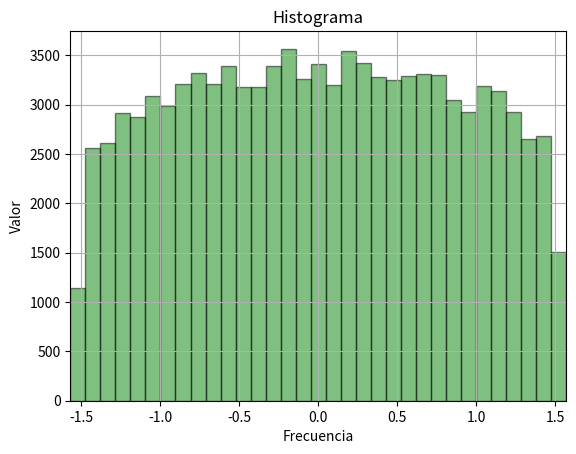

The script that saved this image:
import matplotlib.pyplot as plot
import math 
import numpy as np
pi = math.pi


#Generador del 1)
modulo = 2**32
multiplicador = 1013904223
incremento = 1664525
semilla = int((98967 + 94241 + 101004 + 78189) / 4)
secuencia = [semilla]


def GCL(valor):
  return (valor * multiplicador + incremento) % modulo


def generarSecuencia(secuencia, inicio, fin):
  for i in range(inicio, fin):
    secuencia.append(GCL(secuencia[i-1]))
secuencia2 = [0.7]
generarSecuencia(secuencia2, 1, 100000)

# Para que de numeros entre 0 y 1, divido por su modulo
secuencia2 = list(map(lambda n: n / modulo, secuencia2))



#ejercicio 3)
# Problema: no puedo despejar completamente x para obtener la funcion inversa, solucion: la aproximo
def aproximador_de_raices(u,values,acumulative):
    min_dif = 10
    x = 3
    for z in range(len(values)):
        calc = abs(acumulative[z] - u)
        if( calc<min_dif):
            x = values[z]
            min_dif = calc
    return(x)

u = np.random.rand()
f = []
lenght_steps = pi/32	#debe ser un numero tal que -pi/2 + N*lenght_stepts = pi/2 para que los valores limites sean -pi/2 y pi/2
values = np.arange(-pi/2, (pi/2)+lenght_steps, lenght_steps)
cant_bins = int(len(values))
acumulative = []
for z in values:
    acumulative.append((13*z/(12*pi)) - ((z**3)/(3*(pi**3))) + 0.5)

for i in secuencia2:
    f.append(aproximador_de_raices(i,values,acumulative))

print(values)


plot.hist(f, color='green', bins=cant_bins, alpha=0.5, ec='black')
plot.grid(True)
plot.title('Funcion de probabilidad acumulada')
plot.xlim((-pi/2), (pi/2))
plot.title('Histograma')
plot.xlabel('Frecuencia')
plot.ylabel('Valor')
plot.show()
plot.clf()
